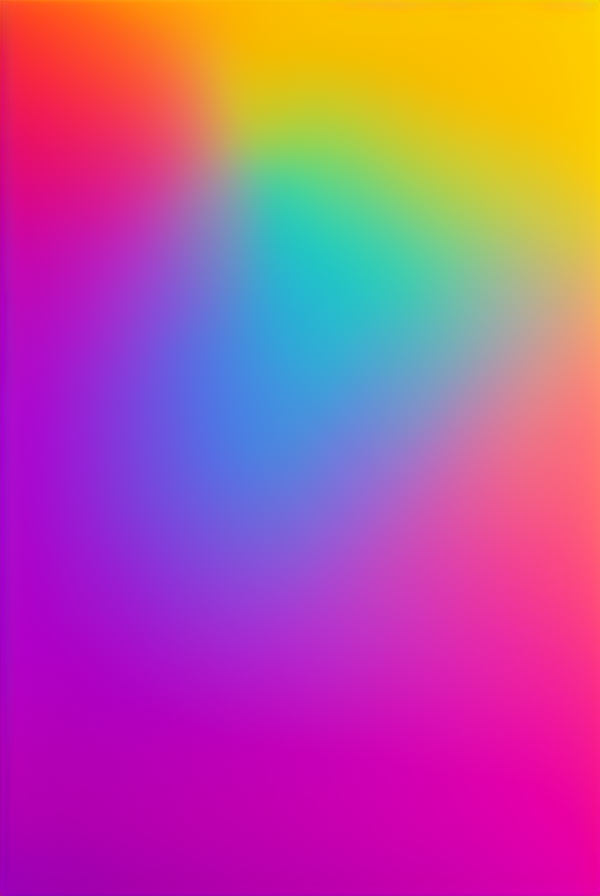
Generation parameters embedded in this image by AUTOMATIC1111 Stable Diffusion web UI or a fork of it (Forge, ...) (PNG 'parameters' text chunk):
gradient background, smooth, fade, (texture:1.1), 
Negative prompt: (spots:1.2), dark, dim, dull, tarnished,
Steps: 20, Sampler: Euler a, CFG scale: 9, Seed: 3144561698, Size: 600x900, Model hash: 6ce0161689, Model: v1-5-pruned-emaonly, Version: 1.5.0